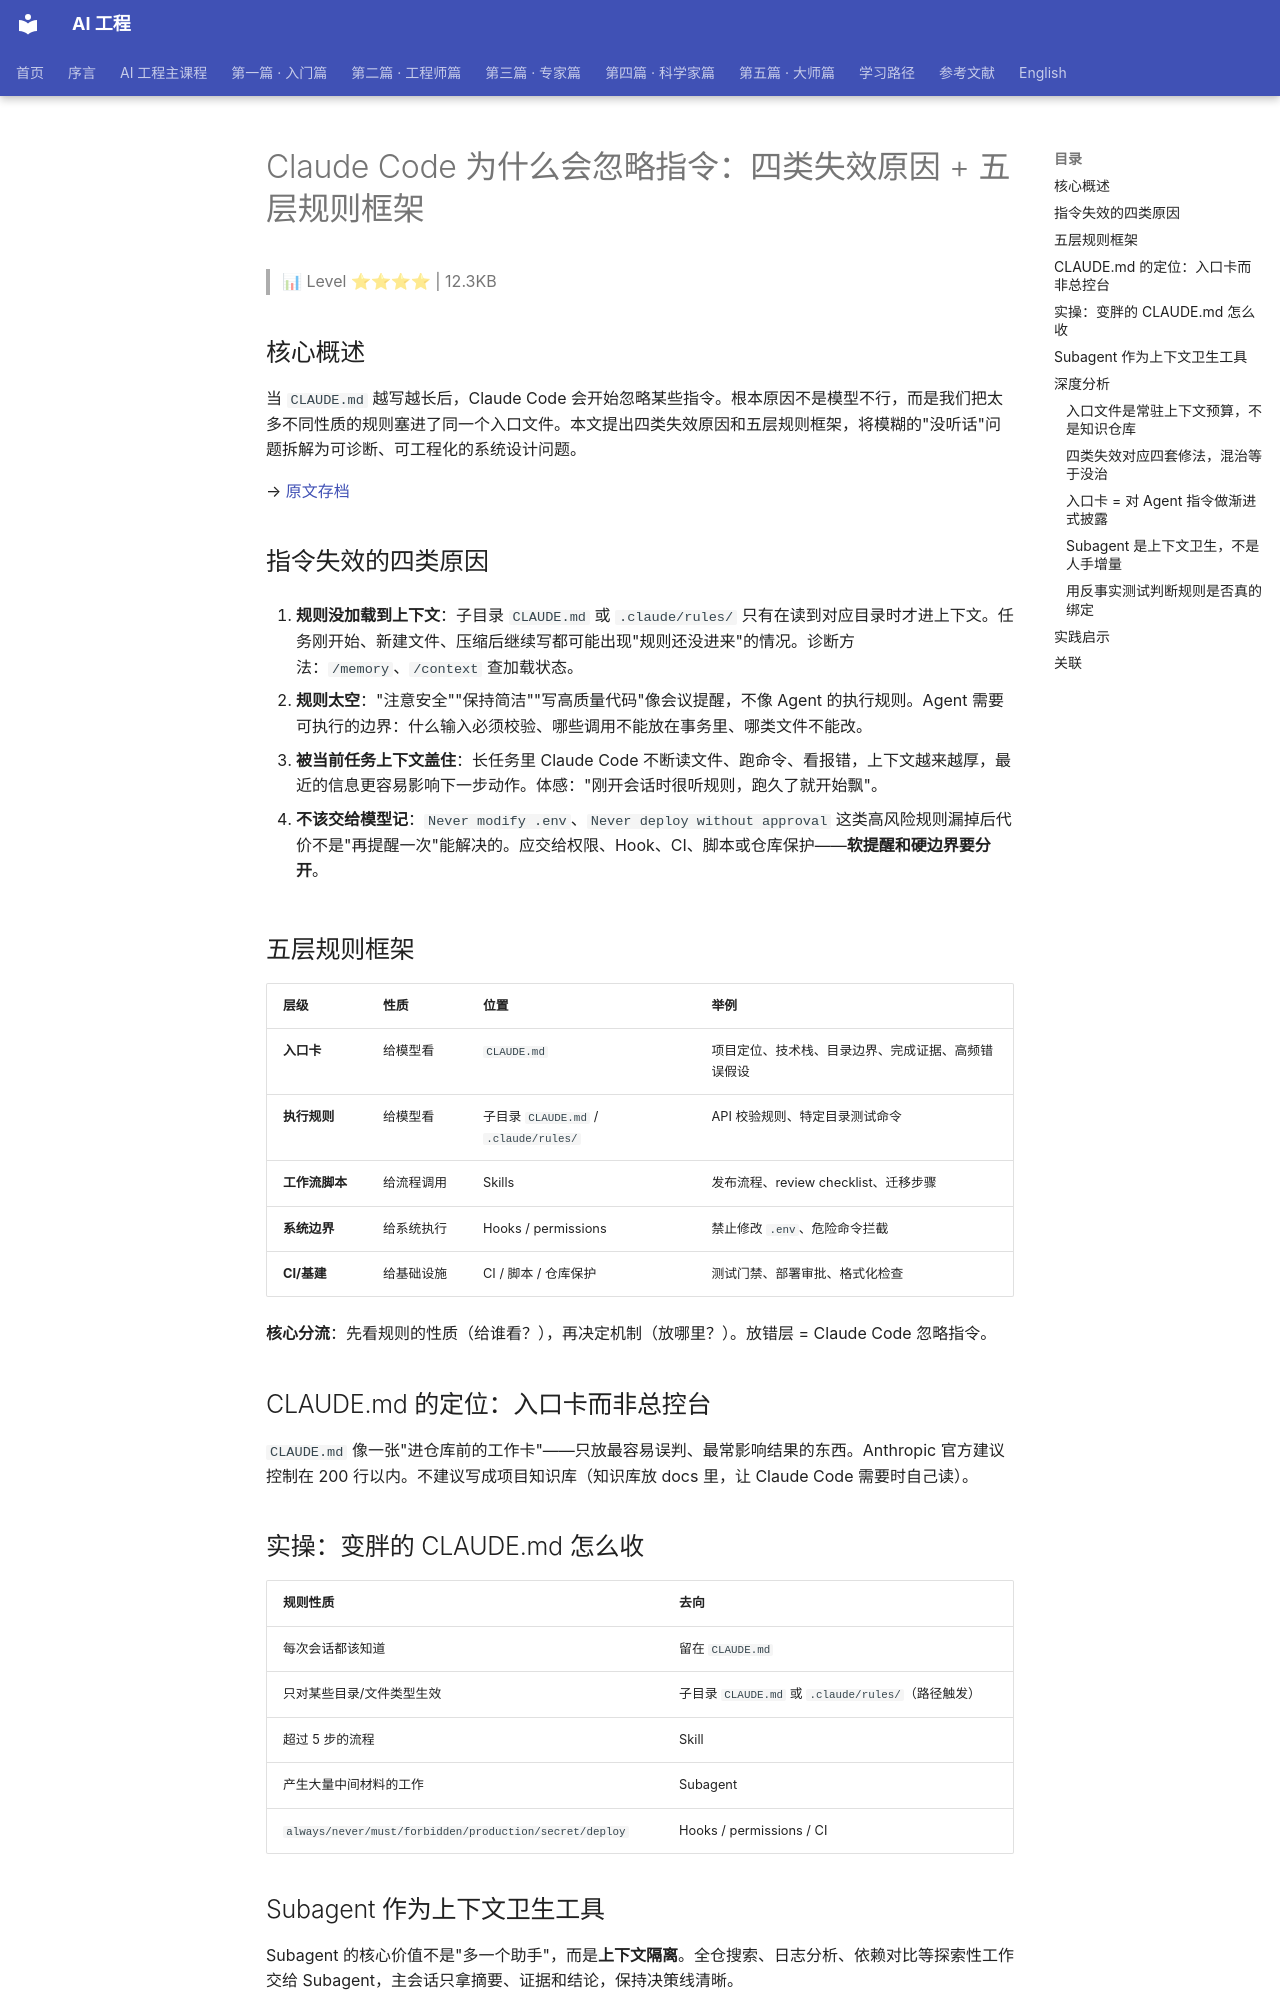

repository: QianJinGuo/wiki-book · page: ch09/072-claude-code.html · generator: mkdocs

# Claude Code 为什么会忽略指令：四类失效原因 + 五层规则框架

> 📊 Level ⭐⭐⭐⭐ | 12.3KB

## 核心概述

当 `CLAUDE.md` 越写越长后，Claude Code 会开始忽略某些指令。根本原因不是模型不行，而是我们把太多不同性质的规则塞进了同一个入口文件。本文提出四类失效原因和五层规则框架，将模糊的"没听话"问题拆解为可诊断、可工程化的系统设计问题。

→ [原文存档](https://mp.weixin.qq.com/s/BdgTk8MfucPNRjlr0y_mVQ)

## 指令失效的四类原因

1. **规则没加载到上下文**：子目录 `CLAUDE.md` 或 `.claude/rules/` 只有在读到对应目录时才进上下文。任务刚开始、新建文件、压缩后继续写都可能出现"规则还没进来"的情况。诊断方法：`/memory`、`/context` 查加载状态。

2. **规则太空**："注意安全""保持简洁""写高质量代码"像会议提醒，不像 Agent 的执行规则。Agent 需要可执行的边界：什么输入必须校验、哪些调用不能放在事务里、哪类文件不能改。

3. **被当前任务上下文盖住**：长任务里 Claude Code 不断读文件、跑命令、看报错，上下文越来越厚，最近的信息更容易影响下一步动作。体感："刚开会话时很听规则，跑久了就开始飘"。

4. **不该交给模型记**：`Never modify .env`、`Never deploy without approval` 这类高风险规则漏掉后代价不是"再提醒一次"能解决的。应交给权限、Hook、CI、脚本或仓库保护——**软提醒和硬边界要分开**。

## 五层规则框架

| 层级 | 性质 | 位置 | 举例 |
|------|------|------|------|
| **入口卡** | 给模型看 | `CLAUDE.md` | 项目定位、技术栈、目录边界、完成证据、高频错误假设 |
| **执行规则** | 给模型看 | 子目录 `CLAUDE.md` / `.claude/rules/` | API 校验规则、特定目录测试命令 |
| **工作流脚本** | 给流程调用 | Skills | 发布流程、review checklist、迁移步骤 |
| **系统边界** | 给系统执行 | Hooks / permissions | 禁止修改 `.env`、危险命令拦截 |
| **CI/基建** | 给基础设施 | CI / 脚本 / 仓库保护 | 测试门禁、部署审批、格式化检查 |

**核心分流**：先看规则的性质（给谁看？），再决定机制（放哪里？）。放错层 = Claude Code 忽略指令。

## CLAUDE.md 的定位：入口卡而非总控台

`CLAUDE.md` 像一张"进仓库前的工作卡"——只放最容易误判、最常影响结果的东西。Anthropic 官方建议控制在 200 行以内。不建议写成项目知识库（知识库放 docs 里，让 Claude Code 需要时自己读）。

## 实操：变胖的 CLAUDE.md 怎么收

| 规则性质 | 去向 |
|----------|------|
| 每次会话都该知道 | 留在 `CLAUDE.md` |
| 只对某些目录/文件类型生效 | 子目录 `CLAUDE.md` 或 `.claude/rules/`（路径触发） |
| 超过 5 步的流程 | Skill |
| 产生大量中间材料的工作 | Subagent |
| `always/never/must/forbidden/production/secret/deploy` | Hooks / permissions / CI |

## Subagent 作为上下文卫生工具

Subagent 的核心价值不是"多一个助手"，而是**上下文隔离**。全仓搜索、日志分析、依赖对比等探索性工作交给 Subagent，主会话只拿摘要、证据和结论，保持决策线清晰。

## 深度分析

### 入口文件是常驻上下文预算，不是知识仓库

`CLAUDE.md` 的失效很少源于"规则写得太少"，而源于"写错了地方"：一旦把知识库、流程、局部规范一并塞进入口文件，它就从一个工作卡变成了常驻预算黑洞。入口文件的每个 token 都会随每次会话、每一步动作被重复加载，与当前任务的 token 直接竞争同一个上下文窗口——写进去的越多，单条规则的相对权重越低。所以真正的设计问题不是"我该写什么"，而是"什么必须常驻、什么可以按需加载"。Anthropic 官方给出的 200 行上限，本质是给这份预算画的一条红线，而不是字数考核指标。

### 四类失效对应四套修法，混治等于没治

四种"没听话"表面症状一致，机制却完全不同，修法也各不相同：规则没加载是**路由问题**（routing bug），规则本身有效，只是触发路径没走对，修法是用 `/memory`、`/context` 确认加载状态并调整落点与触发方式；规则太空是**谓词不可执行**（non-executable predicate），"注意安全"没有可判定的真假条件，修法是把模糊意图编译成可检查的边界；被任务盖住是**注意力衰减与近因偏置**（recency bias），规则仍在上下文里，却被后续的读文件、报错、命令输出层层稀释，修法是压缩任务上下文、隔离探索过程；不该交给模型记是**优先级失守**，模型并非没看到，而是在"完成当前任务"的局部最优下把它让位，修法是把约束移出自然语言层，交给无法被会话说服的机制。把这四类混为一谈，就会得出"CLAUDE.md 再写清楚一点就好了"的结论——而这恰恰是让入口文件继续变胖、失效继续复现的路径。
